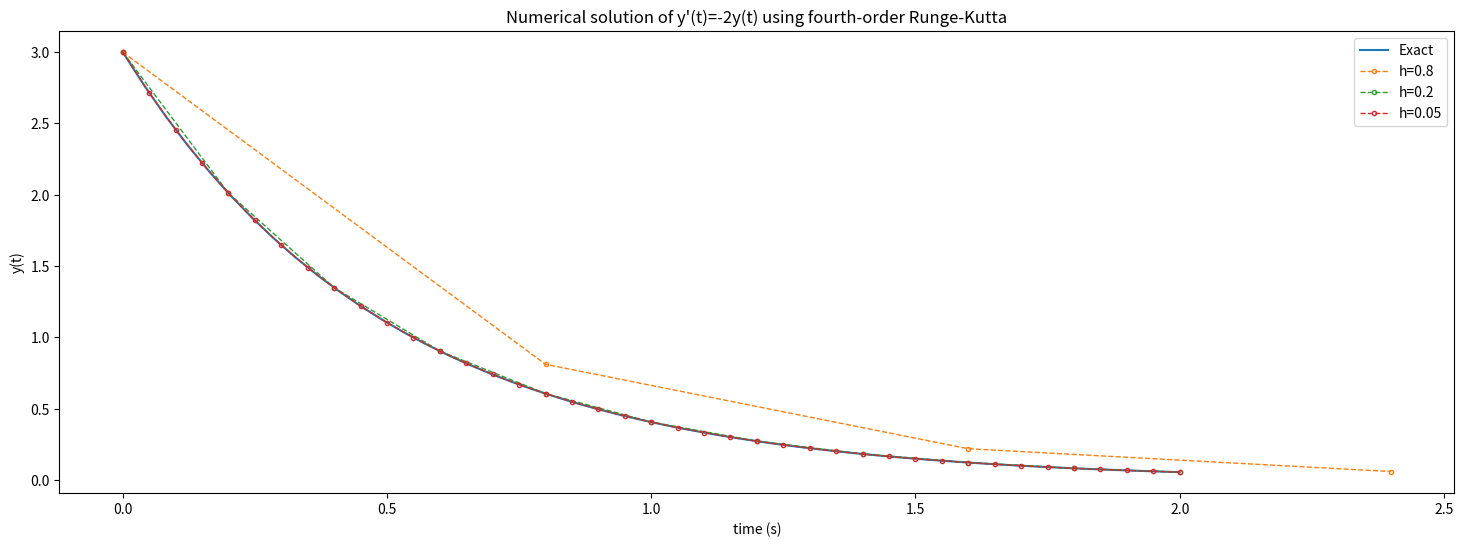

The script that saved this image:
"""
Solves y'(t)=-2y(t) with y0=3 using the 4th order Runge Kutta
Adapted from http://lpsa.swarthmore.edu/NumInt/NumIntFourth.html
"""
import matplotlib.pyplot as plt
import numpy as np


def rk4(func, yn, t, dt, args=None):
    """4th order Runge Kutta for a first-order system

    Args:
        func: function that defines the derivative of the function to be
              integrated
        t:    current time
        yn:   current y-value
        dt:   integration time-step

    Returns:
        yn+1: next y-value
    """
    if args is None:
        k1 = func(yn, t+dt)
        y1 = yn + k1*dt/2

        k2 = func(y1, t+dt)
        y2 = yn + k2*dt/2

        k3 = func(y2, t+dt)
        y3 = yn + k3*dt

        k4 = func(y3, t+dt)
    else:
        k1 = func(yn, t+dt, *args)
        y1 = yn + k1*dt/2

        k2 = func(y1, t+dt, *args)
        y2 = yn + k2*dt/2

        k3 = func(y2, t+dt,*args)
        y3 = yn + k3*dt

        k4 = func(y3, t+dt, *args)
    return yn + (k1 + 2*k2 + 2*k3 + k4) * dt/6


def deriv(y, t):
    """Equation to be integrated
    y'(t)=-2y(t)
    """
    return -2*y


def main():
    t0 = 0
    tf = 2
    texact = np.linspace(t0, tf)
    yexact = 3*np.exp(-2*texact)

    plt.figure(figsize=(18,6), dpi=180)
    plt.plot(texact, yexact, label='Exact')
    hvals = [0.8, 0.2, 0.05]
    smallest_step = min(hvals)
    total_iterations = (tf - t0)/smallest_step
    for c, h in enumerate(hvals):
        t = np.arange(t0, tf+h, h)
        ystar = np.zeros(t.shape)
        ystar[0] = 3
        for i in range(len(t)-1):
            ystar[i+1] = rk4(deriv, ystar[i], t[i], h)
            percentage = 100*i/total_iterations
            update_msg = f'Iteration {c+1} is {percentage:.2f} % complete.'
            print(update_msg, end='\r')

        plt.plot(t, ystar,'--o',  label=f'h={h}', linewidth=1, markersize=3, markerfacecolor='none')

    plt.legend()
    plt.xlabel('time (s)')
    plt.ylabel('y(t)')
    plt.title('Numerical solution of y\'(t)=-2y(t) using fourth-order Runge-Kutta')
    plt.show()


if __name__ == '__main__':
    main()
